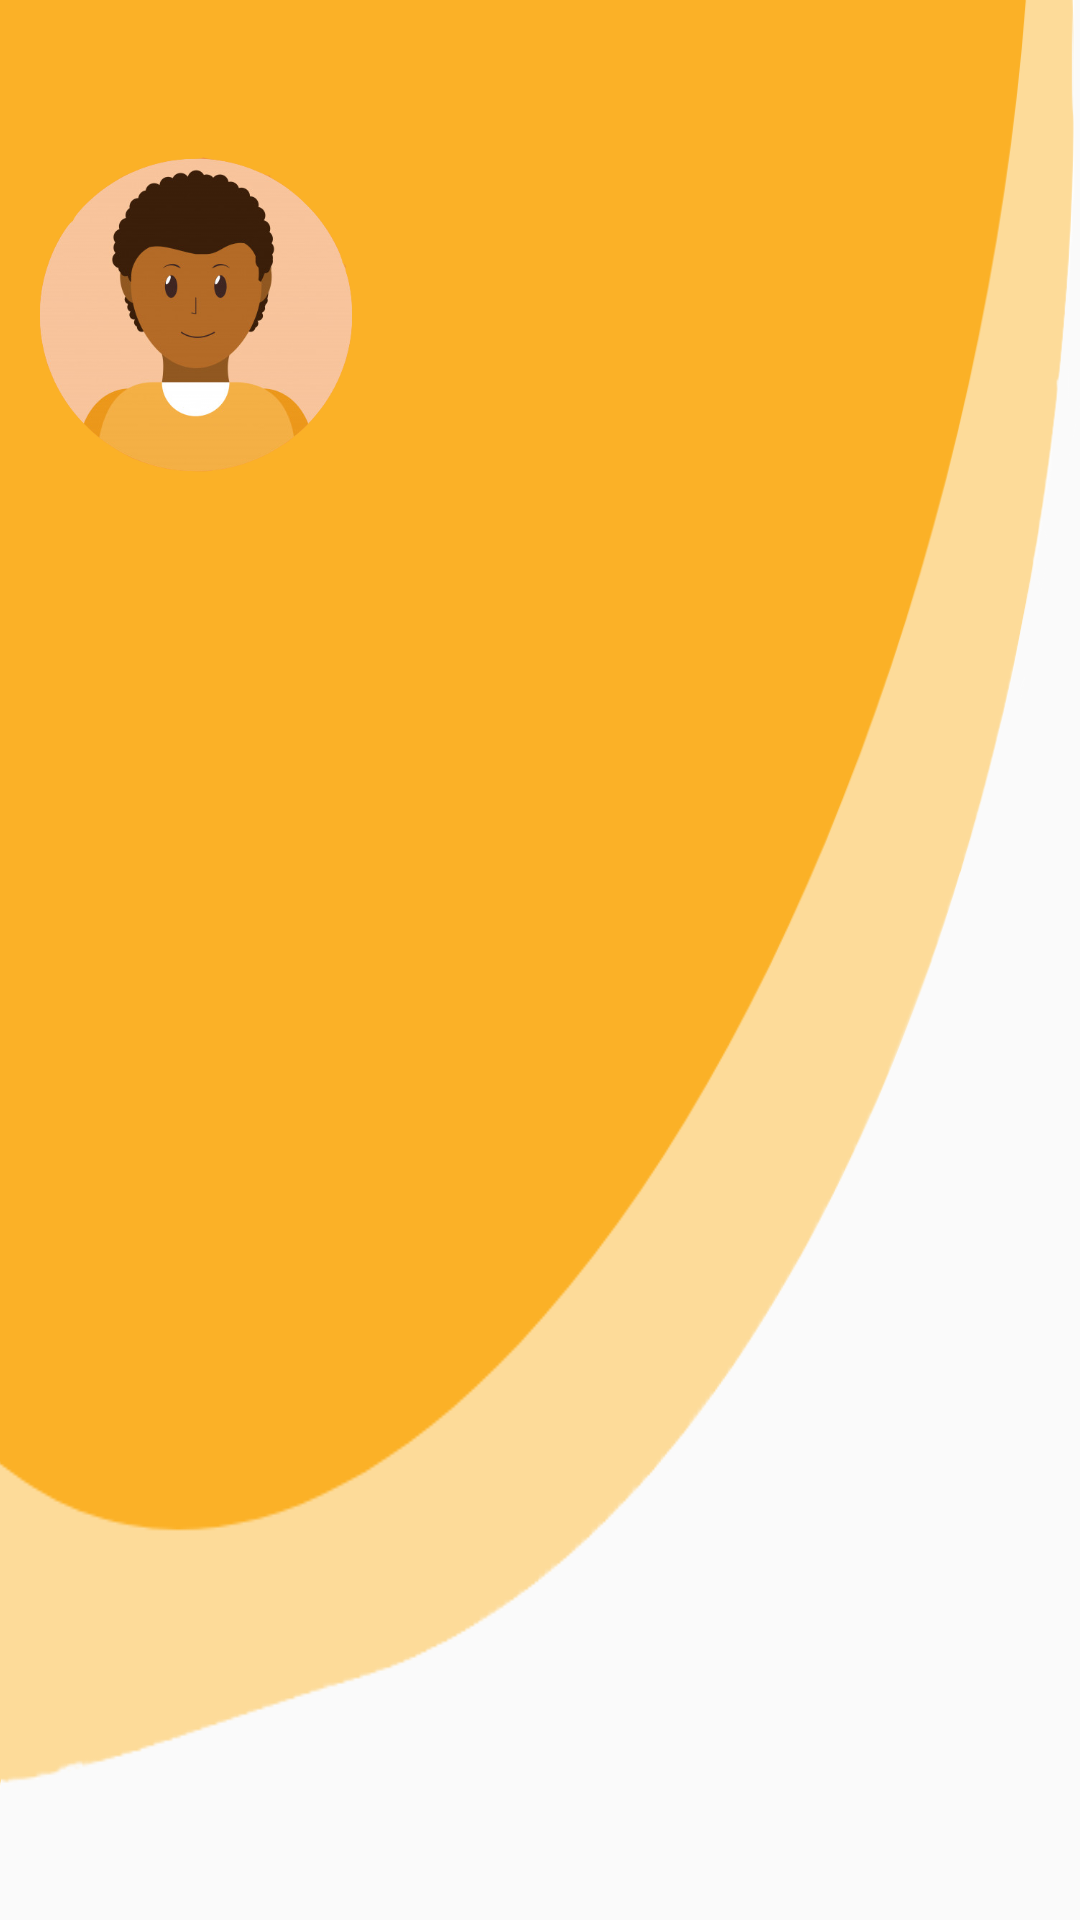

Produce the Android XML layout that renders to this screen, including the resource entries it uses.
<!-- AndroidManifest.xml: application theme AppTheme -->
<!-- res/layout/nav_header.xml -->
<?xml version="1.0" encoding="utf-8"?>
<LinearLayout xmlns:android="http://schemas.android.com/apk/res/android"
    android:layout_width="match_parent"
    android:layout_height="280dp"

    android:orientation="vertical">


    <LinearLayout
        android:layout_width="match_parent"
        android:layout_height="wrap_content"
        android:background="@drawable/sidebar_top"
        android:orientation="horizontal">

        <ImageView
            android:id="@+id/navProfilePic"
            android:layout_width="150dp"
            android:layout_height="150dp"
            android:layout_marginLeft="-10dp"
            android:layout_marginTop="30dp"
            android:src="@drawable/profile_blank3" />


        <LinearLayout
            android:layout_width="match_parent"
            android:layout_height="wrap_content"
            android:gravity="top"
            android:orientation="vertical">

            

            <TextView
                android:id="@+id/tvNavName"
                android:layout_width="200dp"
                android:layout_height="wrap_content"
                android:layout_marginTop="75dp"

                android:textSize="25dp"
                android:textStyle="bold" />
            <TextView
                android:id="@+id/tvNavRole"
                android:layout_width="match_parent"
                android:layout_height="wrap_content"

                android:textSize="18dp"
                android:textStyle="bold" />


            <TextView
                android:id="@+id/tvNavRFID"
                android:layout_width="match_parent"
                android:layout_height="wrap_content"

                android:textSize="10dp"
                android:textStyle="bold" />


        </LinearLayout>


    </LinearLayout>

</LinearLayout>
<!-- resources referenced by this layout -->
<resources>
  <!-- drawable profile_blank3: png bitmap (drawable, 94645 bytes) -->
  <!-- drawable sidebar_top: png bitmap (drawable, 41059 bytes) -->
  <style name="AppTheme" parent="Theme.AppCompat.Light.NoActionBar">
          
          <item name="colorPrimary">@color/colorPrimary</item>
          <item name="colorPrimaryDark">@color/colorPrimaryDark</item>
          <item name="colorAccent">@color/colorAccent</item>
      </style>
  <color name="colorPrimary">#CA3D1D</color>
  <color name="colorPrimaryDark">#CA3D1D</color>
  <color name="colorAccent">#FFFFFF</color>
</resources>
